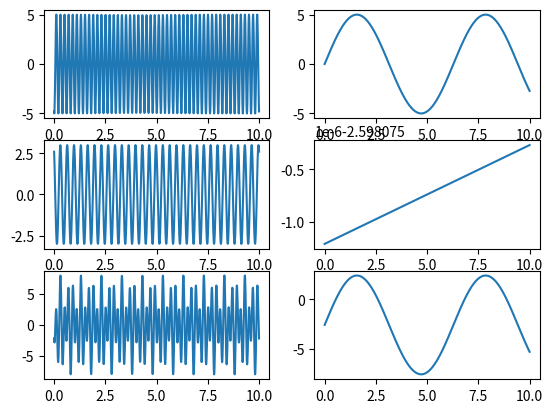

Here is the Python script that generated this plot:

import numpy
import matplotlib.pyplot

#A is the amplitude in volts.
# ω the angular frequency
# Lambda is the wave length
#c is the speed of light
# f is the fundamental frequency
#0=<φ=<2(pi) radians is the initial phase

def Dxt( A, k, omega, phi, fixed, param, data):
    if fixed == 0:
        data = data*k + numpy.full(data.shape, omega * param - phi)  
    elif fixed == 1:
       data = -omega * data + numpy.full(data.shape, k * param + phi)
    else:
        pass
    return A * numpy.sin(data)

z = (10 ** 8)*3 

f1 = 5
f2 = 3

A1 = 5
A2 = 3

phisquare1 = 0
phisquare2 = numpy.pi / 3

fixedx1 = 5
fixedt1 = 10

lambda1 = z / f1
lambda2 = z / f2

omega1 = 2 * numpy.pi * f1
omega2 = 2 * numpy.pi * f2

k1 = 1
k2 = (2 * numpy.pi) / lambda2


fixedx2 = 7
fixedt2 = 18

data = numpy.linspace(0, 10, 1000)
data2 = numpy.linspace(0, 10, 500)

D1fixedx = Dxt(A1, k1, omega1, phisquare1, 1, fixedx1, data)
D1fixedt = Dxt(A1, k1, omega1, phisquare1, 0, fixedt1, data2)
D2fixedx = Dxt(A2, k2, omega2, phisquare2, 1, fixedx2, data)
D2fixedt = Dxt(A2, k2, omega2, phisquare2, 0, fixedt2, data2)

sumfixedx = D1fixedx + D2fixedx
sumfixedt = D1fixedt + D2fixedt

fig, ((ax1, ax2), (ax3, ax4), (ax5, ax6)) = matplotlib.pyplot.subplots(3, 2)

#Plot 1
ax1.plot(data, D1fixedx)
#Plot 2
ax2.plot(data2, D1fixedt)
#Plot 3
ax3.plot(data, D2fixedx)
#Plot 4
ax4.plot(data2, D2fixedt)
#Plot 5
ax5.plot(data, sumfixedx)
#Plot 6
ax6.plot(data2, sumfixedt)

#ShowsPlot
matplotlib.pyplot.show()

